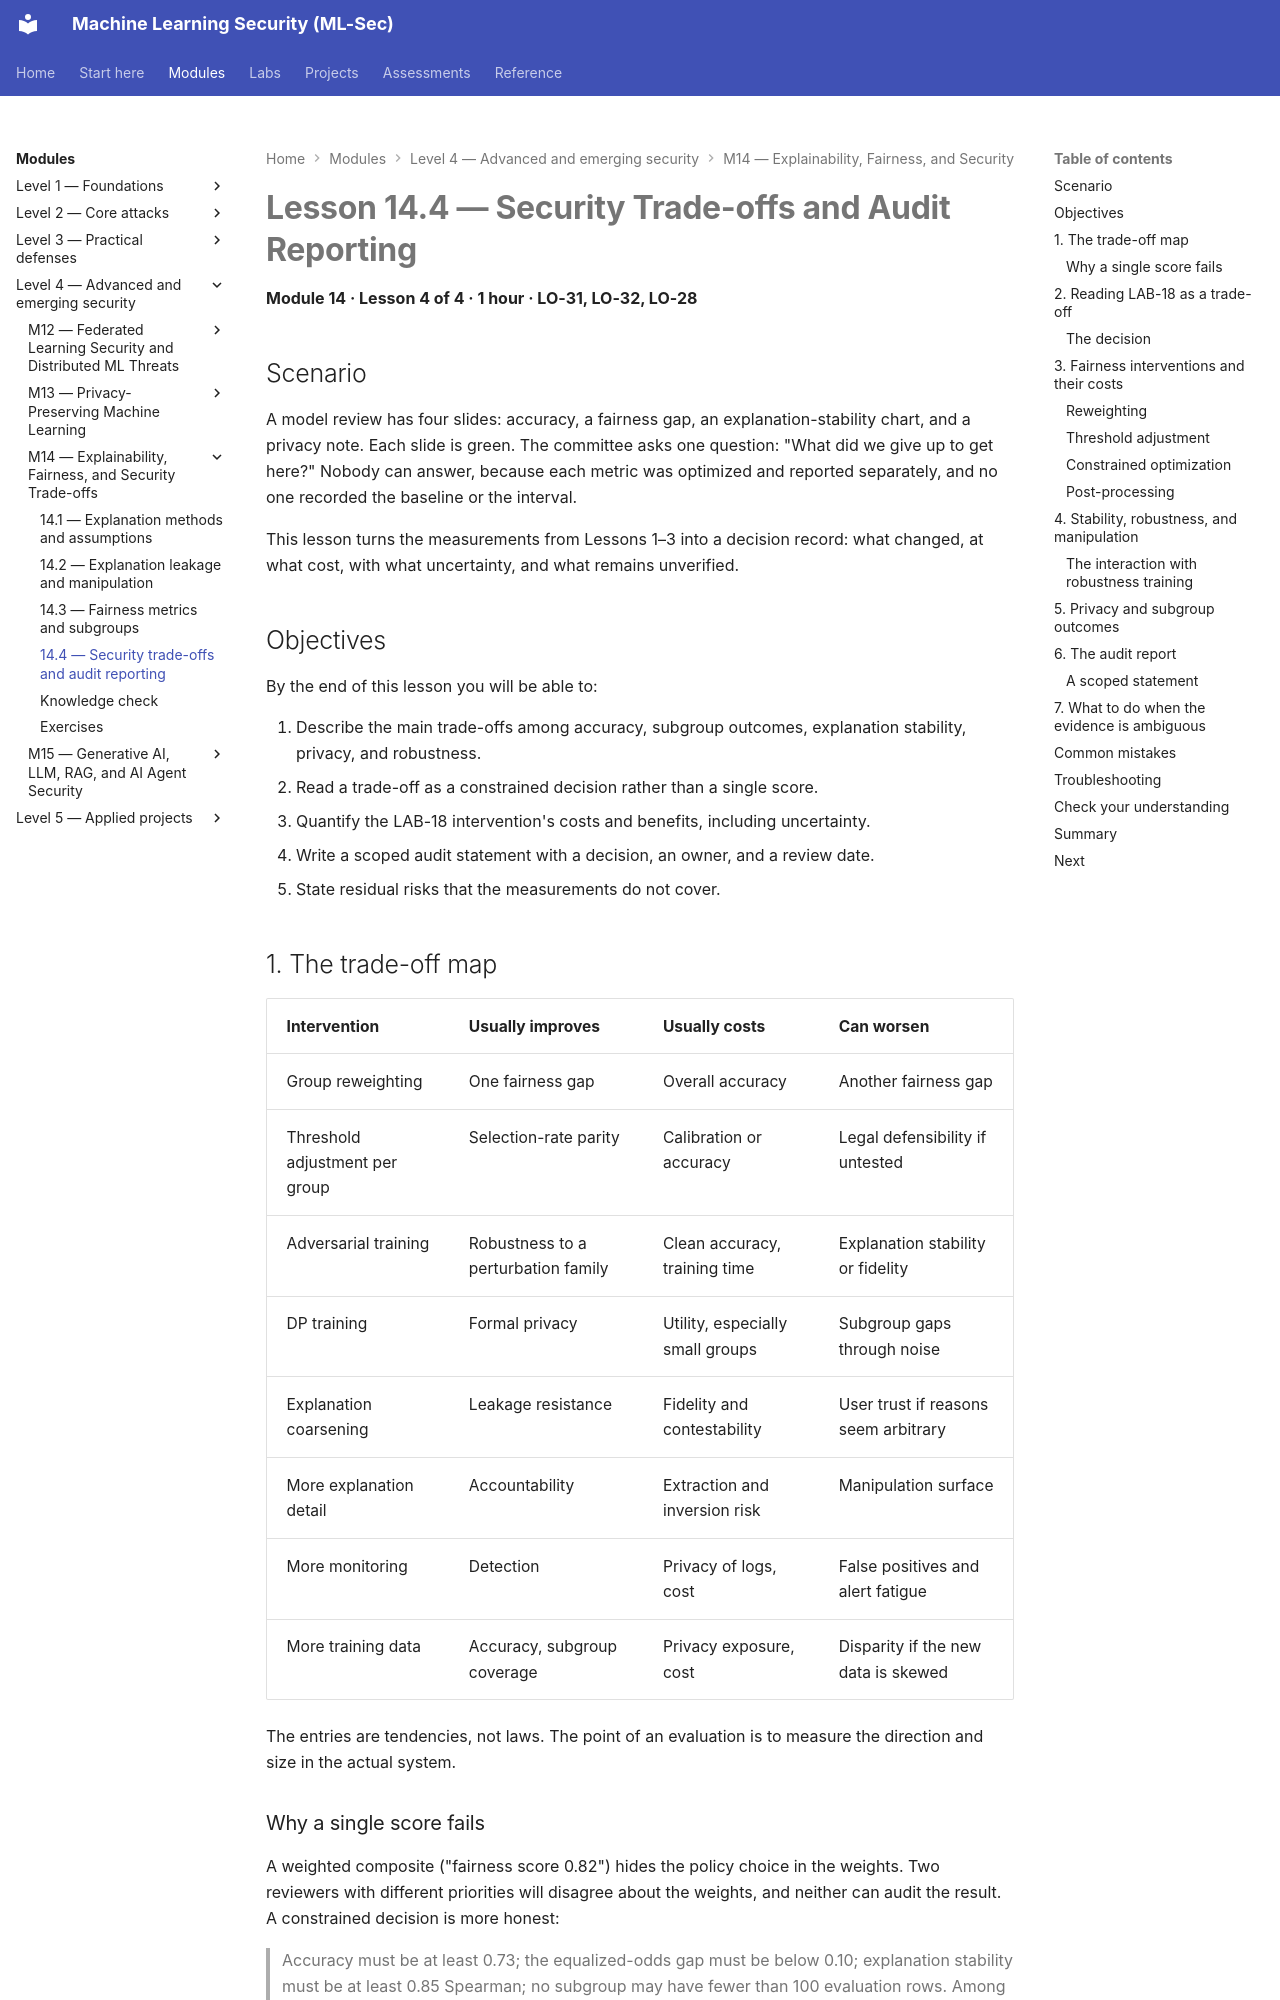

repository: nadeem-majeedch/MLSec · page: modules/m14-explainability-fairness/lesson-4-security-trade-offs-and-audit-reporting/index.html · generator: mkdocs

# Lesson 14.4 — Security Trade-offs and Audit Reporting

<a id="m14-l4"></a>

**Module 14 · Lesson 4 of 4 · 1 hour · LO-31, LO-32, LO-28**

## Scenario

A model review has four slides: accuracy, a fairness gap, an explanation-stability chart, and a privacy note. Each slide is green. The committee asks one question: "What did we give up to get here?" Nobody can answer, because each metric was optimized and reported separately, and no one recorded the baseline or the interval.

This lesson turns the measurements from Lessons 1–3 into a decision record: what changed, at what cost, with what uncertainty, and what remains unverified.

## Objectives

By the end of this lesson you will be able to:

1. Describe the main trade-offs among accuracy, subgroup outcomes, explanation stability, privacy, and robustness.
2. Read a trade-off as a constrained decision rather than a single score.
3. Quantify the LAB-18 intervention's costs and benefits, including uncertainty.
4. Write a scoped audit statement with a decision, an owner, and a review date.
5. State residual risks that the measurements do not cover.

## 1. The trade-off map

| Intervention | Usually improves | Usually costs | Can worsen |
|---|---|---|---|
| Group reweighting | One fairness gap | Overall accuracy | Another fairness gap |
| Threshold adjustment per group | Selection-rate parity | Calibration or accuracy | Legal defensibility if untested |
| Adversarial training | Robustness to a perturbation family | Clean accuracy, training time | Explanation stability or fidelity |
| DP training | Formal privacy | Utility, especially small groups | Subgroup gaps through noise |
| Explanation coarsening | Leakage resistance | Fidelity and contestability | User trust if reasons seem arbitrary |
| More explanation detail | Accountability | Extraction and inversion risk | Manipulation surface |
| More monitoring | Detection | Privacy of logs, cost | False positives and alert fatigue |
| More training data | Accuracy, subgroup coverage | Privacy exposure, cost | Disparity if the new data is skewed |

The entries are tendencies, not laws. The point of an evaluation is to measure the direction and size in the actual system.

### Why a single score fails

A weighted composite ("fairness score 0.82") hides the policy choice in the weights. Two reviewers with different priorities will disagree about the weights, and neither can audit the result. A constrained decision is more honest:

> Accuracy must be at least 0.73; the equalized-odds gap must be below 0.10; explanation stability must be at least 0.85 Spearman; no subgroup may have fewer than 100 evaluation rows. Among configurations that meet these, choose the one with the lowest cost.

The constraints are visible and can be debated. The choice inside the feasible set is a judgment, recorded as such.
